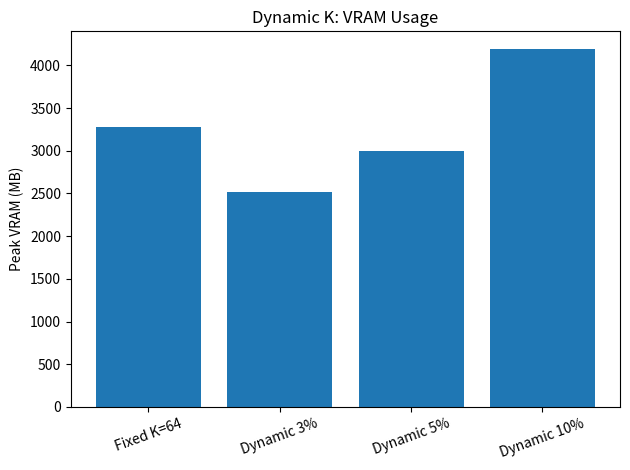
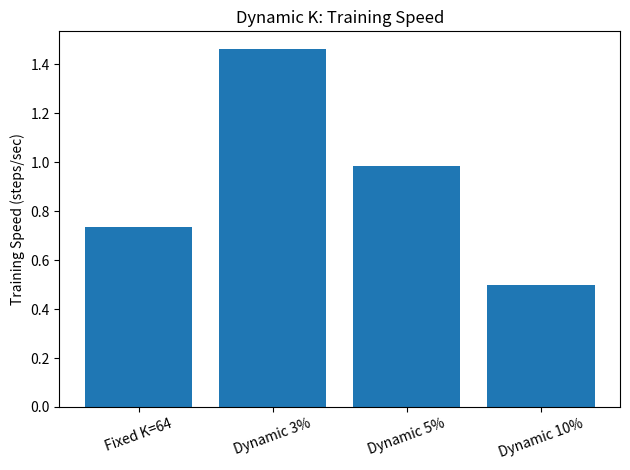
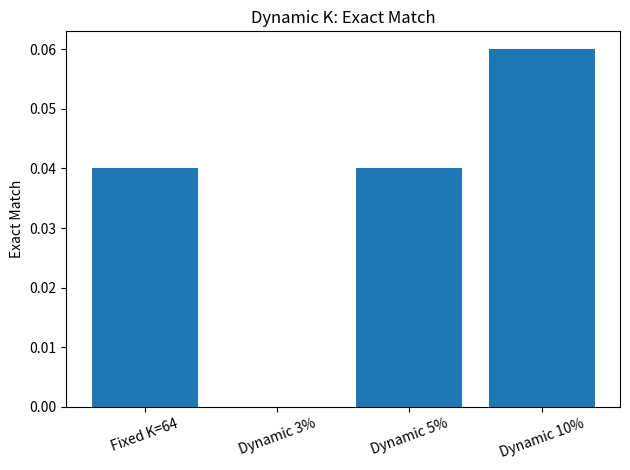
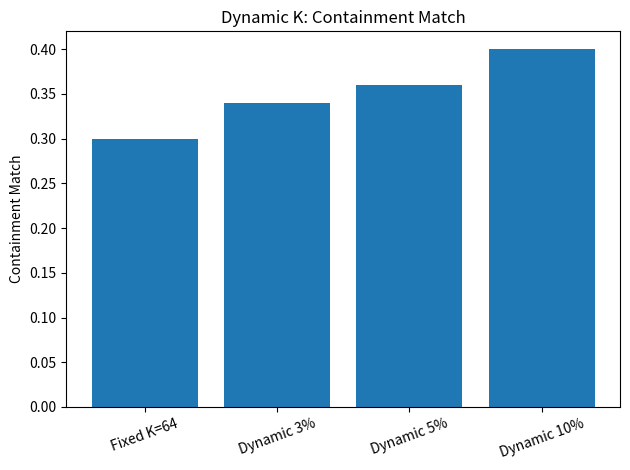
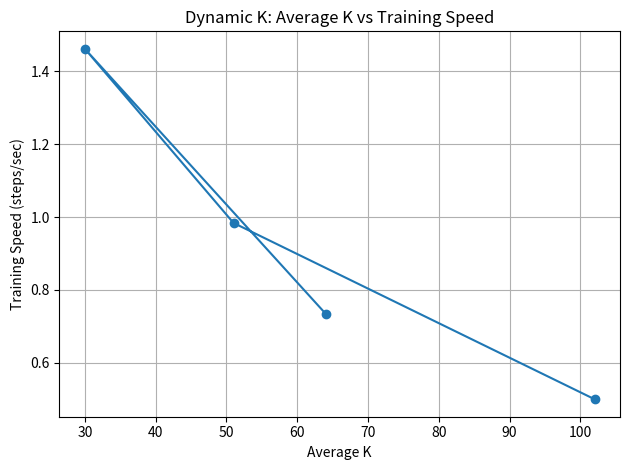
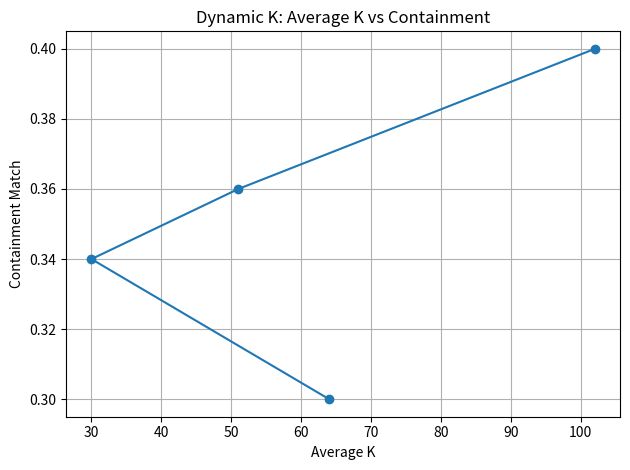

Recreate these plots in Python, in order.
import matplotlib.pyplot as plt
import pandas as pd

# Dynamic K results, rank = 1024
methods = ["Fixed K=64", "Dynamic 3%", "Dynamic 5%", "Dynamic 10%"]
avg_k = [64, 30, 51, 102]
vram = [3280.55, 2520.28, 2998.40, 4188.62]
speed = [0.735, 1.462, 0.984, 0.500]
em = [0.040, 0.000, 0.040, 0.060]
containment = [0.300, 0.340, 0.360, 0.400]

# Make results table
df = pd.DataFrame({
    "Method": methods,
    "Avg K": avg_k,
    "Peak VRAM (MB)": vram,
    "Speed (steps/sec)": speed,
    "Exact Match": em,
    "Containment": containment,
})

print(df)
df.to_csv("dynamic_k_results_table.csv", index=False)


# Plot 1: K strategy vs VRAM
plt.figure()
plt.bar(methods, vram)
plt.ylabel("Peak VRAM (MB)")
plt.title("Dynamic K: VRAM Usage")
plt.xticks(rotation=20)
plt.tight_layout()
plt.savefig("dynamic_k_vram.png", dpi=300)
plt.show()


# Plot 2: K strategy vs speed
plt.figure()
plt.bar(methods, speed)
plt.ylabel("Training Speed (steps/sec)")
plt.title("Dynamic K: Training Speed")
plt.xticks(rotation=20)
plt.tight_layout()
plt.savefig("dynamic_k_speed.png", dpi=300)
plt.show()


# Plot 3: K strategy vs Exact Match
plt.figure()
plt.bar(methods, em)
plt.ylabel("Exact Match")
plt.title("Dynamic K: Exact Match")
plt.xticks(rotation=20)
plt.tight_layout()
plt.savefig("dynamic_k_exact_match.png", dpi=300)
plt.show()


# Plot 4: K strategy vs Containment
plt.figure()
plt.bar(methods, containment)
plt.ylabel("Containment Match")
plt.title("Dynamic K: Containment Match")
plt.xticks(rotation=20)
plt.tight_layout()
plt.savefig("dynamic_k_containment.png", dpi=300)
plt.show()


# Plot 5: Avg K vs speed/containment
plt.figure()
plt.plot(avg_k, speed, marker="o", label="Speed")
plt.xlabel("Average K")
plt.ylabel("Training Speed (steps/sec)")
plt.title("Dynamic K: Average K vs Training Speed")
plt.grid(True)
plt.tight_layout()
plt.savefig("dynamic_k_avgk_vs_speed.png", dpi=300)
plt.show()

plt.figure()
plt.plot(avg_k, containment, marker="o", label="Containment")
plt.xlabel("Average K")
plt.ylabel("Containment Match")
plt.title("Dynamic K: Average K vs Containment")
plt.grid(True)
plt.tight_layout()
plt.savefig("dynamic_k_avgk_vs_containment.png", dpi=300)
plt.show()

print("\nSaved:")
print("dynamic_k_results_table.csv")
print("dynamic_k_vram.png")
print("dynamic_k_speed.png")
print("dynamic_k_exact_match.png")
print("dynamic_k_containment.png")
print("dynamic_k_avgk_vs_speed.png")
print("dynamic_k_avgk_vs_containment.png")
